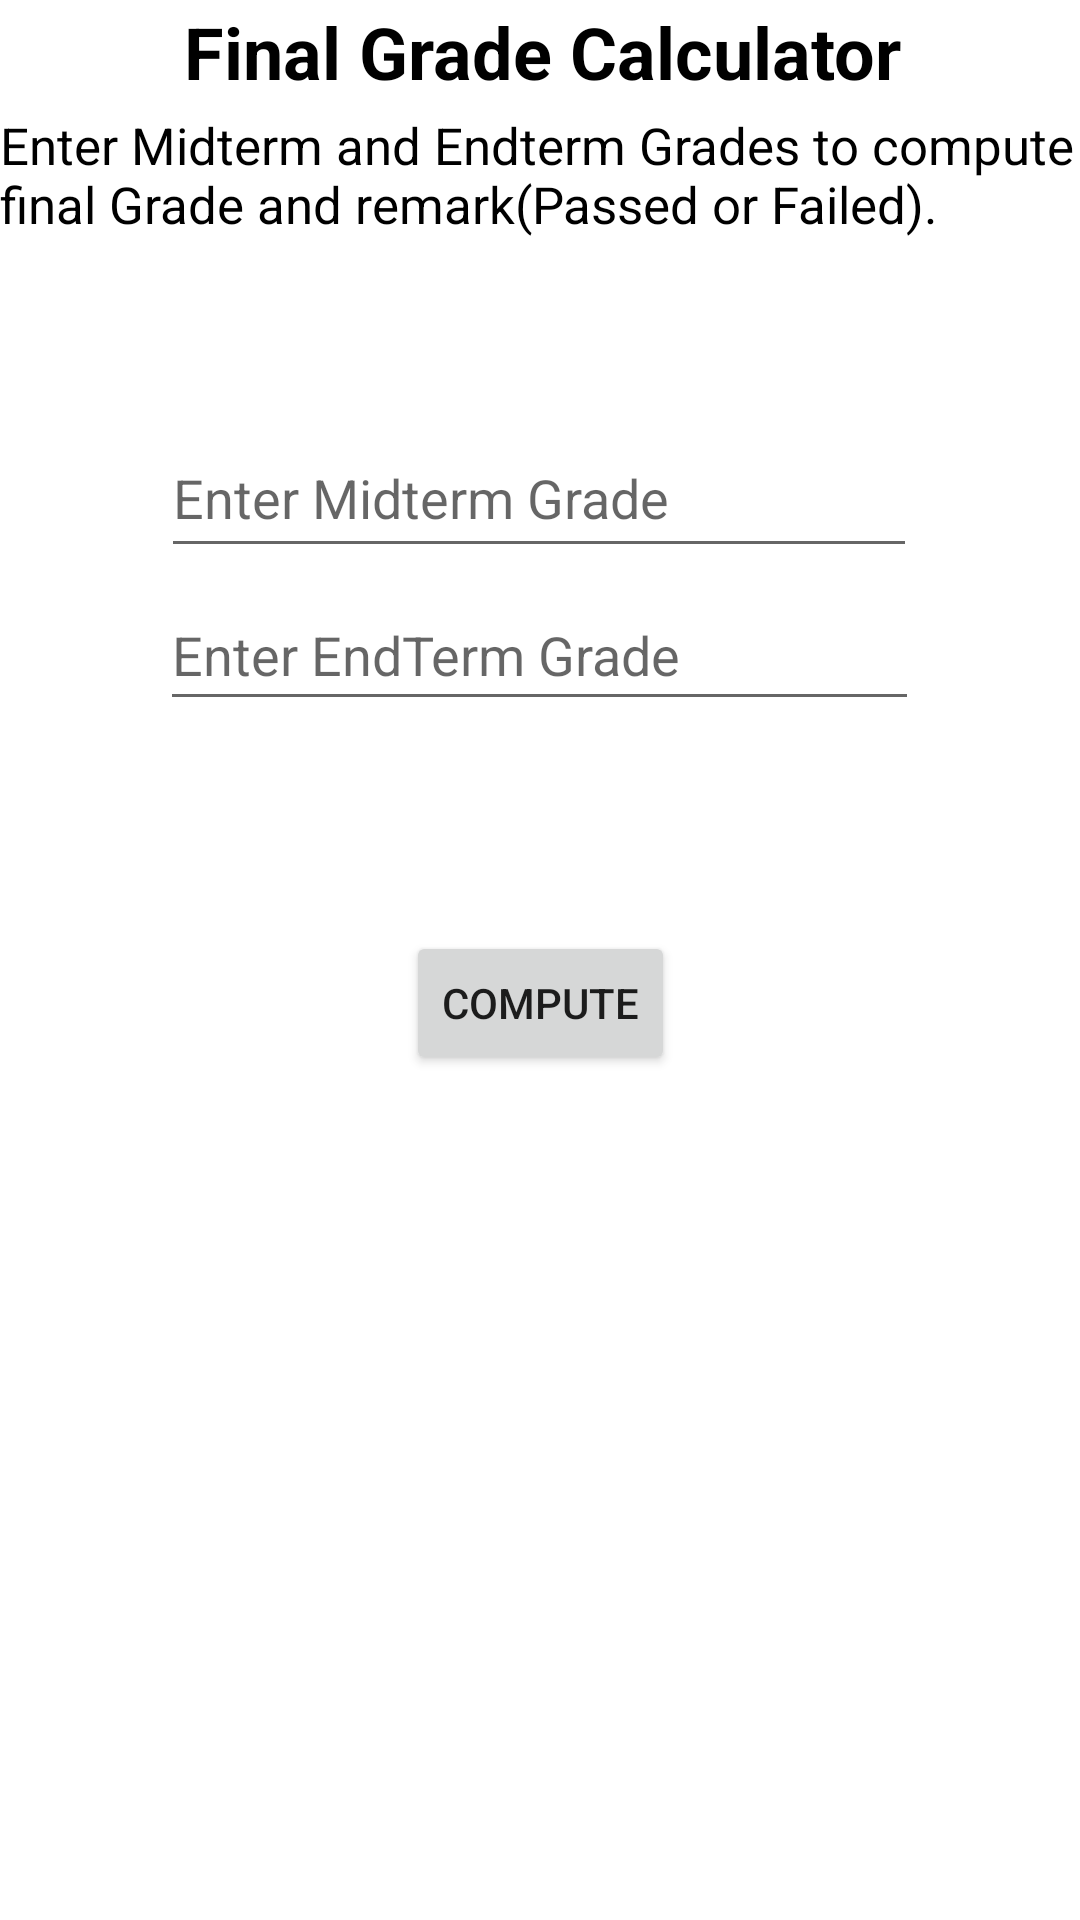

The Android layout XML behind this screen, and the referenced resources:
<!-- AndroidManifest.xml: application theme Theme.LearningTask42 -->
<!-- res/layout/activity_main.xml -->
<?xml version="1.0" encoding="utf-8"?>
<androidx.constraintlayout.widget.ConstraintLayout xmlns:android="http://schemas.android.com/apk/res/android"
    xmlns:app="http://schemas.android.com/apk/res-auto"
    xmlns:tools="http://schemas.android.com/tools"
    android:layout_width="match_parent"
    android:layout_height="match_parent"
    tools:context=".MainActivity">

    <EditText
        android:id="@+id/editTextNumber2"
        android:layout_width="253dp"
        android:layout_height="47dp"
        android:layout_marginTop="4dp"
        android:ems="10"
        android:hint="@string/num2"
        android:inputType="number"
        app:layout_constraintEnd_toEndOf="parent"
        app:layout_constraintHorizontal_bias="0.497"
        app:layout_constraintStart_toStartOf="parent"
        app:layout_constraintTop_toBottomOf="@+id/editTextNumber1" />

    <EditText
        android:id="@+id/editTextNumber1"
        android:layout_width="252dp"
        android:layout_height="50dp"
        android:ems="10"
        android:hint="@string/num1"
        android:inputType="number"
        app:layout_constraintBottom_toBottomOf="parent"
        app:layout_constraintEnd_toEndOf="parent"
        app:layout_constraintHorizontal_bias="0.497"
        app:layout_constraintStart_toStartOf="parent"
        app:layout_constraintTop_toTopOf="parent"
        app:layout_constraintVertical_bias="0.236" />

    <Button
        android:id="@+id/button1"
        android:layout_width="wrap_content"
        android:layout_height="wrap_content"
        android:text="@string/computebtn"
        app:layout_constraintBottom_toBottomOf="parent"
        app:layout_constraintEnd_toEndOf="parent"
        app:layout_constraintStart_toStartOf="parent"
        app:layout_constraintTop_toBottomOf="@+id/editTextNumber2"
        app:layout_constraintVertical_bias="0.199" />

    <TextView
        android:id="@+id/textView"
        android:layout_width="wrap_content"
        android:layout_height="wrap_content"
        android:text="@string/calculator"
        android:textColor="#000000"
        android:textSize="24sp"
        android:textStyle="bold"
        app:layout_constraintBottom_toTopOf="@+id/textView2"
        app:layout_constraintEnd_toEndOf="parent"
        app:layout_constraintHorizontal_bias="0.506"
        app:layout_constraintStart_toStartOf="parent"
        app:layout_constraintTop_toTopOf="parent"
        app:layout_constraintVertical_bias="0.245" />

    <TextView
        android:id="@+id/textView2"
        android:layout_width="wrap_content"
        android:layout_height="wrap_content"
        android:layout_marginBottom="60dp"
        android:text="@string/app_instructions"
        android:textColor="#000000"
        android:textSize="17sp"
        app:layout_constraintBottom_toTopOf="@+id/editTextNumber1"
        app:layout_constraintEnd_toEndOf="parent"
        app:layout_constraintHorizontal_bias="0.498"
        app:layout_constraintStart_toStartOf="parent" />

</androidx.constraintlayout.widget.ConstraintLayout>
<!-- resources referenced by this layout -->
<resources>
  <string name="app_instructions">Enter Midterm and Endterm Grades to compute final Grade and remark(Passed or Failed).</string>
  <string name="calculator">Final Grade Calculator</string>
  <string name="computebtn">Compute</string>
  <string name="num1">Enter Midterm Grade</string>
  <string name="num2">Enter EndTerm Grade</string>
  <style name="Theme.LearningTask42" parent="Theme.MaterialComponents.DayNight.DarkActionBar">
          
          <item name="colorPrimary">@color/purple_500</item>
          <item name="colorPrimaryVariant">@color/purple_700</item>
          <item name="colorOnPrimary">@color/white</item>
          
          <item name="colorSecondary">@color/teal_200</item>
          <item name="colorSecondaryVariant">@color/teal_700</item>
          <item name="colorOnSecondary">@color/black</item>
          
          <item name="android:statusBarColor">?attr/colorPrimaryVariant</item>
          
      </style>
  <color name="purple_500">#FF6200EE</color>
  <color name="purple_700">#FF3700B3</color>
  <color name="white">#FFFFFFFF</color>
  <color name="teal_200">#FF03DAC5</color>
  <color name="teal_700">#FF018786</color>
  <color name="black">#FF000000</color>
</resources>
